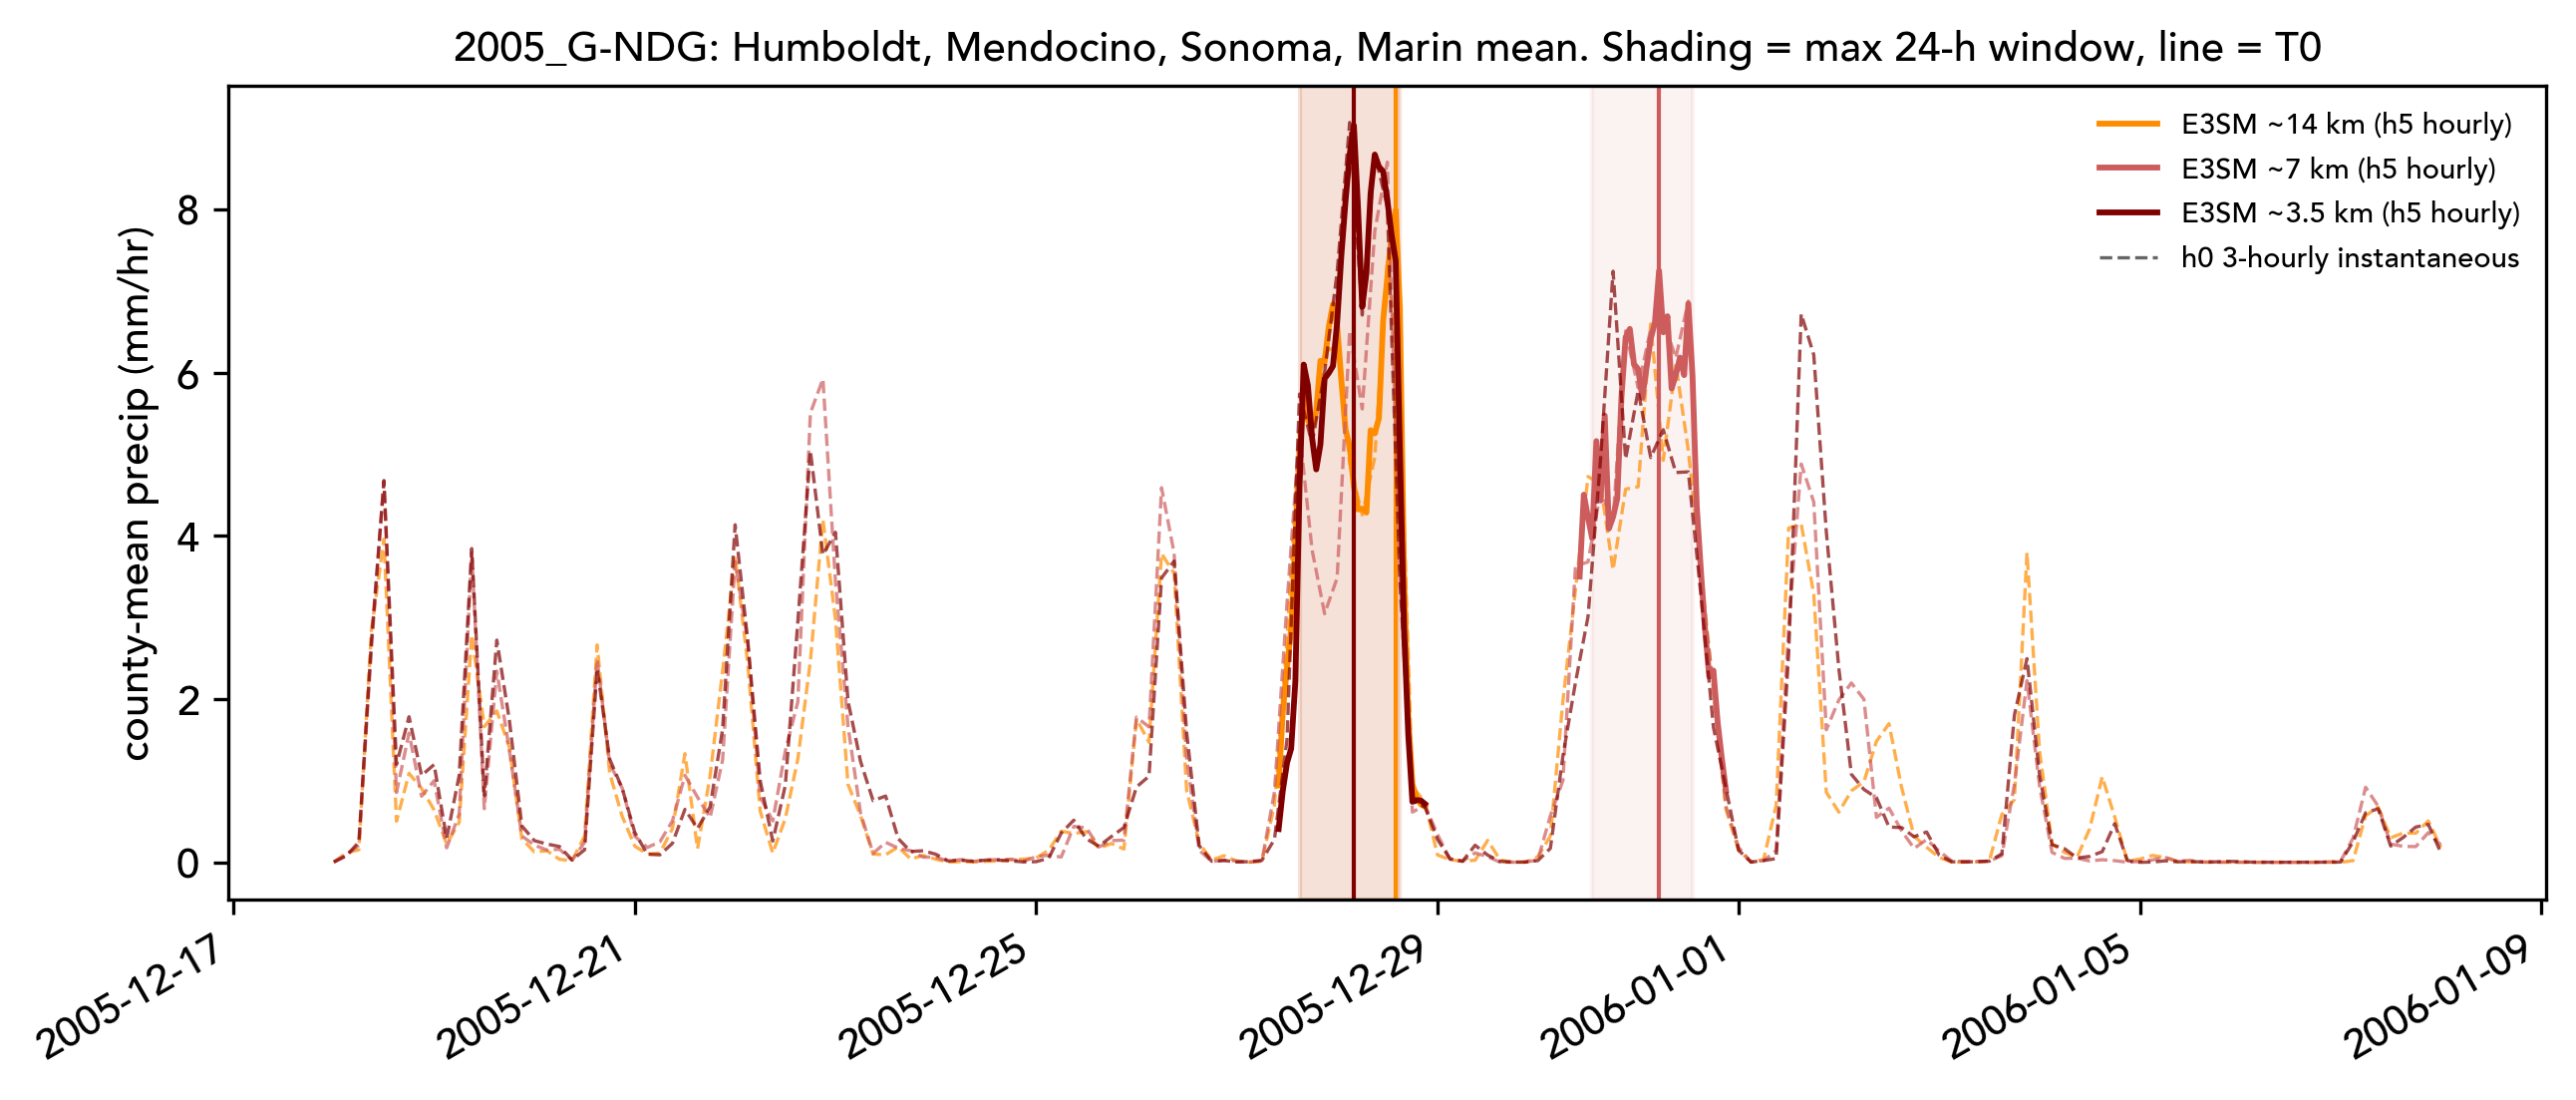

The table this chart was drawn from, first rows:
event, case, resolution, win24_start_utc, win24_end_utc, depth24_mm, T0_peak_hour_end_utc, peak_rate_mmhr, timing_source
2005_G-NDG, Storyline_2005_WUS_ne30x8_pg2_G-NDG_v2, 30x8, 2005-12-27 15:00:00, 2005-12-28 15:00:00, 140.3, 2005-12-28 14:00:00, 7.99, h5
2005_G-NDG, Storyline_2005_WUS_ne30x16_pg2_G-NDG_v2, 30x16, 2005-12-30 13:00:00, 2005-12-31 13:00:00, 140.6, 2005-12-31 05:00:00, 7.25, h5
2005_G-NDG, Storyline_2005_WUS_ne30x32_pg2_G-NDG_v2, 30x32, 2005-12-27 15:00:00, 2005-12-28 15:00:00, 169.0, 2005-12-28 04:00:00, 9.03, h5
